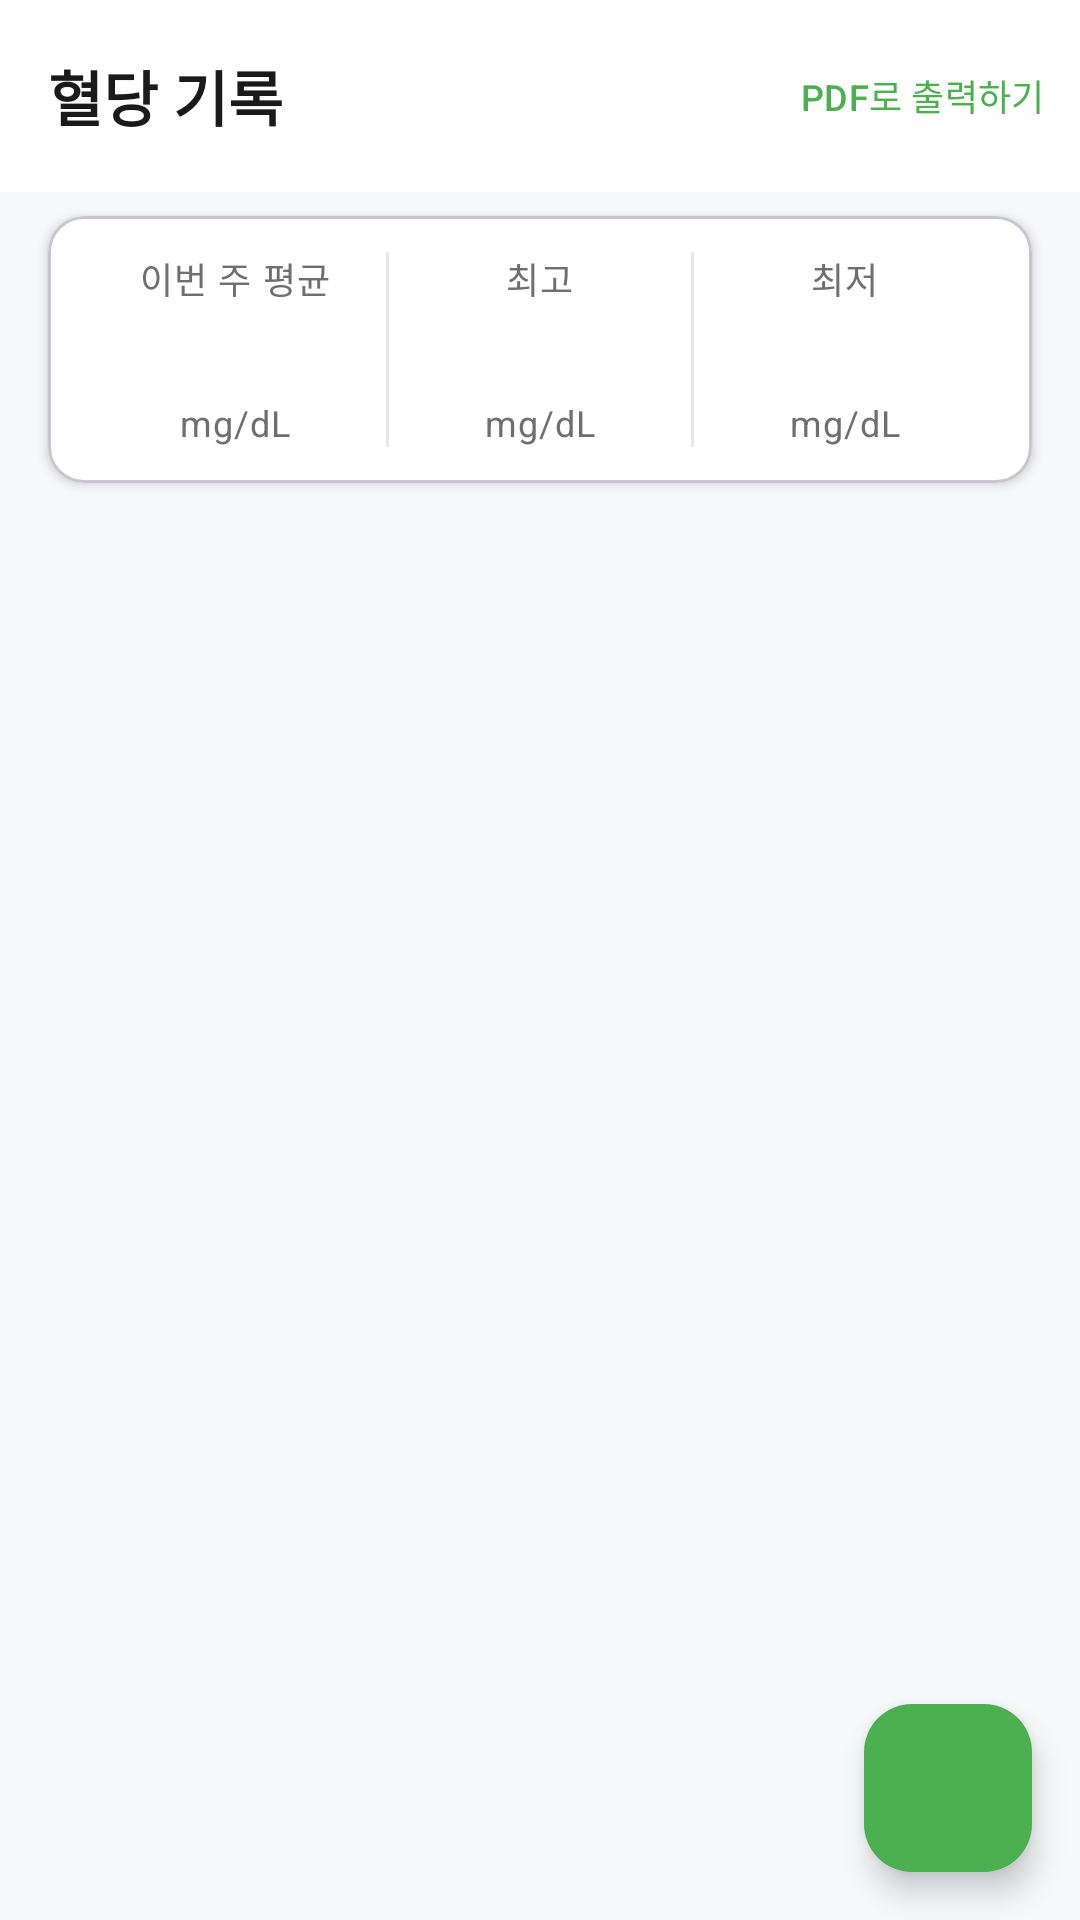

Here is an Android app screen rendered from its layout file. Give the layout XML and the strings, colors and styles it references.
<!-- AndroidManifest.xml: application theme Theme.CheckDang -->
<!-- res/layout/fragment_glucose.xml -->
<?xml version="1.0" encoding="utf-8"?>
<androidx.coordinatorlayout.widget.CoordinatorLayout
    xmlns:android="http://schemas.android.com/apk/res/android"
    xmlns:app="http://schemas.android.com/apk/res-auto"
    xmlns:tools="http://schemas.android.com/tools"
    android:layout_width="match_parent"
    android:layout_height="match_parent"
    android:background="@color/background_secondary">

    
    <LinearLayout
        android:layout_width="match_parent"
        android:layout_height="match_parent"
        android:orientation="vertical">

        
        <com.google.android.material.appbar.MaterialToolbar
            android:id="@+id/toolbar"
            android:layout_width="match_parent"
            android:layout_height="?attr/actionBarSize"
            android:background="@color/background_primary"
            android:elevation="2dp"
            app:title="혈당 기록"
            app:titleTextColor="@color/text_primary"
            app:titleTextAppearance="@style/TextAppearance.CheckDang.Title2">

            <Button
                android:id="@+id/btn_pdf"
                style="@style/Widget.Material3.Button.TextButton"
                android:layout_width="wrap_content"
                android:layout_height="wrap_content"
                android:layout_gravity="end"
                android:text="PDF로 출력하기"
                android:textColor="@color/brand_green"
                android:textSize="12sp" />
        </com.google.android.material.appbar.MaterialToolbar>

        
        <com.google.android.material.card.MaterialCardView
            android:layout_width="match_parent"
            android:layout_height="wrap_content"
            android:layout_marginHorizontal="16dp"
            android:layout_marginTop="8dp"
            android:layout_marginBottom="4dp"
            app:cardBackgroundColor="@color/background_primary"
            app:cardCornerRadius="12dp"
            app:cardElevation="2dp">

            <LinearLayout
                android:layout_width="match_parent"
                android:layout_height="wrap_content"
                android:orientation="horizontal"
                android:padding="12dp"
                android:weightSum="3">

                
                <LinearLayout
                    android:layout_width="0dp"
                    android:layout_height="wrap_content"
                    android:layout_weight="1"
                    android:gravity="center"
                    android:orientation="vertical">
                    <TextView
                        android:layout_width="wrap_content"
                        android:layout_height="wrap_content"
                        android:text="이번 주 평균"
                        android:textAppearance="@style/TextAppearance.CheckDang.Caption"
                        android:textColor="@color/text_secondary" />
                    <TextView
                        android:id="@+id/tv_stat_average"
                        android:layout_width="wrap_content"
                        android:layout_height="wrap_content"
                        android:layout_marginTop="4dp"
                        android:textAppearance="@style/TextAppearance.CheckDang.Title2"
                        tools:text="118" />
                    <TextView
                        android:layout_width="wrap_content"
                        android:layout_height="wrap_content"
                        android:text="mg/dL"
                        android:textAppearance="@style/TextAppearance.CheckDang.Caption"
                        android:textColor="@color/text_secondary" />
                </LinearLayout>

                
                <View
                    android:layout_width="1dp"
                    android:layout_height="match_parent"
                    android:background="@color/divider" />

                
                <LinearLayout
                    android:layout_width="0dp"
                    android:layout_height="wrap_content"
                    android:layout_weight="1"
                    android:gravity="center"
                    android:orientation="vertical">
                    <TextView
                        android:layout_width="wrap_content"
                        android:layout_height="wrap_content"
                        android:text="최고"
                        android:textAppearance="@style/TextAppearance.CheckDang.Caption"
                        android:textColor="@color/text_secondary" />
                    <TextView
                        android:id="@+id/tv_stat_max"
                        android:layout_width="wrap_content"
                        android:layout_height="wrap_content"
                        android:layout_marginTop="4dp"
                        android:textAppearance="@style/TextAppearance.CheckDang.Title2"
                        android:textColor="@color/status_danger"
                        tools:text="172" />
                    <TextView
                        android:layout_width="wrap_content"
                        android:layout_height="wrap_content"
                        android:text="mg/dL"
                        android:textAppearance="@style/TextAppearance.CheckDang.Caption"
                        android:textColor="@color/text_secondary" />
                </LinearLayout>

                
                <View
                    android:layout_width="1dp"
                    android:layout_height="match_parent"
                    android:background="@color/divider" />

                
                <LinearLayout
                    android:layout_width="0dp"
                    android:layout_height="wrap_content"
                    android:layout_weight="1"
                    android:gravity="center"
                    android:orientation="vertical">
                    <TextView
                        android:layout_width="wrap_content"
                        android:layout_height="wrap_content"
                        android:text="최저"
                        android:textAppearance="@style/TextAppearance.CheckDang.Caption"
                        android:textColor="@color/text_secondary" />
                    <TextView
                        android:id="@+id/tv_stat_min"
                        android:layout_width="wrap_content"
                        android:layout_height="wrap_content"
                        android:layout_marginTop="4dp"
                        android:textAppearance="@style/TextAppearance.CheckDang.Title2"
                        android:textColor="@color/status_warning"
                        tools:text="62" />
                    <TextView
                        android:layout_width="wrap_content"
                        android:layout_height="wrap_content"
                        android:text="mg/dL"
                        android:textAppearance="@style/TextAppearance.CheckDang.Caption"
                        android:textColor="@color/text_secondary" />
                </LinearLayout>
            </LinearLayout>
        </com.google.android.material.card.MaterialCardView>

        
        <com.google.android.material.tabs.TabLayout
            android:id="@+id/tab_layout"
            android:layout_width="match_parent"
            android:layout_height="wrap_content"
            android:layout_marginHorizontal="16dp"
            android:layout_marginTop="4dp"
            android:background="@color/background_secondary"
            app:tabTextColor="@color/text_secondary"
            app:tabSelectedTextColor="@color/brand_green"
            app:tabIndicatorColor="@color/brand_green"
            app:tabIndicatorFullWidth="false"
            app:tabMode="fixed" />

        
        <androidx.viewpager2.widget.ViewPager2
            android:id="@+id/view_pager"
            android:layout_width="match_parent"
            android:layout_height="0dp"
            android:layout_weight="1" />
    </LinearLayout>

    
    <com.google.android.material.floatingactionbutton.FloatingActionButton
        android:id="@+id/fab_add"
        android:layout_width="wrap_content"
        android:layout_height="wrap_content"
        android:layout_gravity="bottom|end"
        android:layout_margin="16dp"
        android:contentDescription="혈당 입력"
        android:src="@drawable/ic_add"
        app:backgroundTint="@color/brand_green"
        app:tint="@color/white" />

</androidx.coordinatorlayout.widget.CoordinatorLayout>
<!-- resources referenced by this layout -->
<resources>
  <color name="background_primary">#FFFFFF</color>
  <color name="background_secondary">#F7F8FA</color>
  <color name="brand_green">#4CAF50</color>
  <color name="divider">#E5E5EA</color>
  <color name="status_danger">#F44336</color>
  <color name="status_warning">#FF9800</color>
  <color name="text_primary">#1A1A1A</color>
  <color name="text_secondary">#6E6E73</color>
  <color name="white">#FFFFFF</color>
  <style name="TextAppearance.CheckDang.Caption" parent="TextAppearance.Material3.BodySmall">
          <item name="android:textSize">12sp</item>
          <item name="android:textStyle">normal</item>
          <item name="android:fontFamily">sans-serif</item>
          <item name="android:textColor">@color/text_secondary</item>
      </style>
  <style name="TextAppearance.CheckDang.Title2" parent="TextAppearance.Material3.TitleLarge">
          <item name="android:textSize">20sp</item>
          <item name="android:textStyle">bold</item>
          <item name="android:fontFamily">sans-serif-medium</item>
          <item name="android:textColor">@color/text_primary</item>
      </style>
  <style name="Theme.CheckDang" parent="Theme.Material3.Light.NoActionBar">
          <item name="colorPrimary">@color/brand_green</item>
          <item name="colorPrimaryDark">@color/brand_green_dark</item>
          <item name="colorOnPrimary">@color/white</item>
          <item name="colorPrimaryContainer">@color/brand_green_light</item>
          <item name="colorOnPrimaryContainer">@color/brand_green_dark</item>
          <item name="colorSecondary">@color/brand_green</item>
          <item name="colorOnSecondary">@color/white</item>
          <item name="android:windowBackground">@color/background_primary</item>
          <item name="android:statusBarColor">@color/white</item>
          <item name="android:navigationBarColor">@color/white</item>
          <item name="android:windowLightStatusBar">true</item>
      </style>
  <color name="brand_green_dark">#388E3C</color>
  <color name="brand_green_light">#E8F5E9</color>
</resources>
